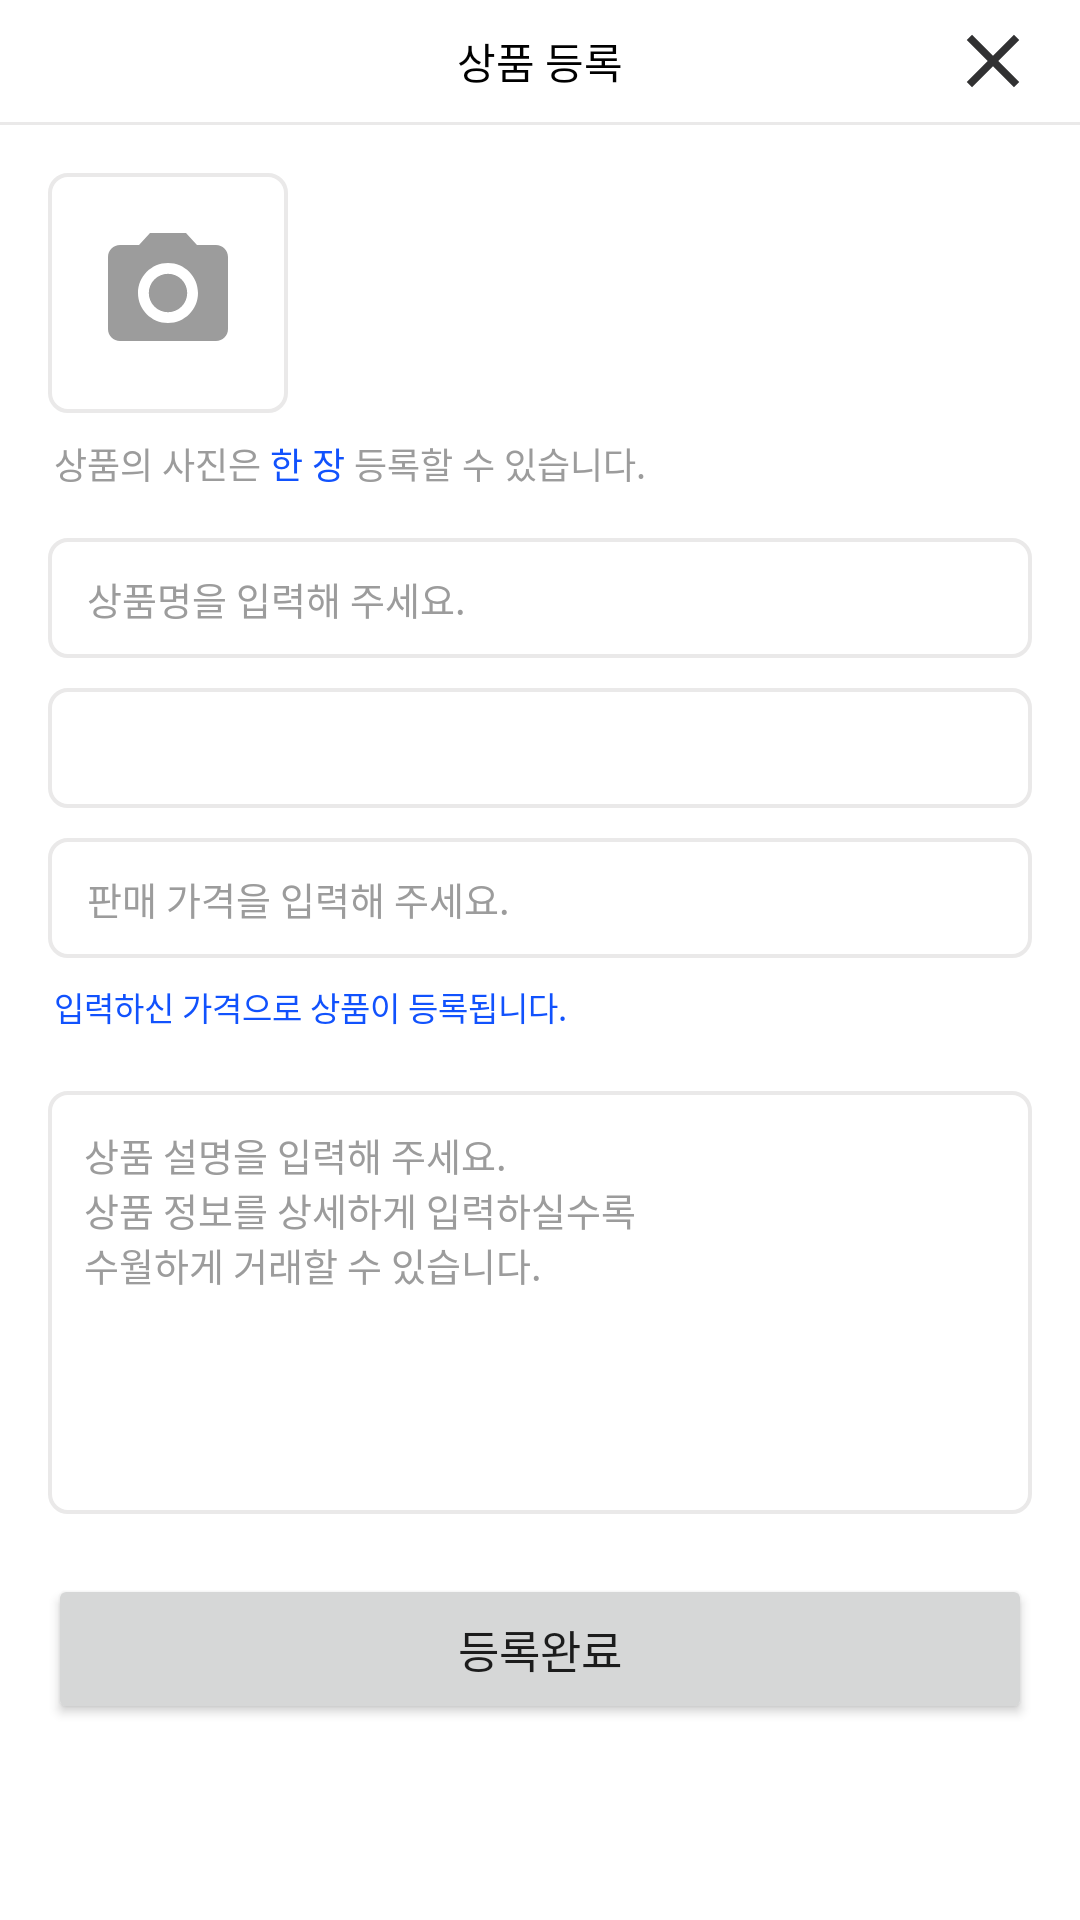

Reconstruct the res/layout file that produces this screen, plus the resources it refers to.
<!-- AndroidManifest.xml: activity theme Theme.WhiteStatusBar -->
<!-- res/layout/activity_publish.xml -->
<?xml version="1.0" encoding="utf-8"?>
<androidx.constraintlayout.widget.ConstraintLayout xmlns:android="http://schemas.android.com/apk/res/android"
    xmlns:app="http://schemas.android.com/apk/res-auto"
    xmlns:tools="http://schemas.android.com/tools"
    android:layout_width="match_parent"
    android:layout_height="match_parent"

    tools:context=".PublishActivity">

    <TextView
        android:id="@+id/main_tv"
        android:layout_width="match_parent"
        android:layout_height="wrap_content"
        android:gravity="center"
        android:paddingTop="10sp"
        android:paddingBottom="10sp"
        android:text="@string/publish_activity_title"
        android:textColor="@color/black"
        android:textSize="14sp"
        app:layout_constraintEnd_toEndOf="parent"
        app:layout_constraintStart_toStartOf="parent"
        app:layout_constraintTop_toTopOf="parent" />


    <ImageButton
        android:id="@+id/exit_btn"
        android:layout_width="wrap_content"
        android:layout_height="wrap_content"
        android:background="@color/white"
        android:paddingTop="2sp"
        android:paddingEnd="14sp"
        android:paddingBottom="2sp"
        android:src="@drawable/ic_close_24"
        app:layout_constraintBottom_toTopOf="@id/line1"
        app:layout_constraintEnd_toEndOf="parent"
        app:layout_constraintTop_toTopOf="parent" />

    <TextView
        android:id="@+id/line1"
        android:layout_width="match_parent"
        android:layout_height="1sp"
        android:background="@color/lighter_gray"
        android:fontFamily="@font/one_mobile_regular"
        app:layout_constraintEnd_toEndOf="parent"
        app:layout_constraintStart_toStartOf="parent"
        app:layout_constraintTop_toBottomOf="@id/main_tv" />


    <ScrollView
        android:id="@+id/scrollView"
        android:layout_width="match_parent"
        android:layout_height="0dp"
        android:orientation="vertical"
        app:layout_constraintBottom_toBottomOf="parent"
        app:layout_constraintStart_toStartOf="parent"
        app:layout_constraintTop_toBottomOf="@id/line1">

        <androidx.constraintlayout.widget.ConstraintLayout
            android:layout_width="match_parent"
            android:layout_height="match_parent">

            <androidx.constraintlayout.widget.ConstraintLayout
                android:id="@+id/camera_layout"
                android:layout_width="match_parent"
                android:layout_height="wrap_content"
                app:layout_constraintStart_toStartOf="parent"
                app:layout_constraintTop_toTopOf="parent">

                <ImageButton
                    android:id="@+id/camera_btn"
                    android:layout_width="80sp"
                    android:layout_height="80sp"
                    android:layout_marginStart="16sp"
                    android:layout_marginTop="16sp"
                    android:layout_marginBottom="8sp"
                    android:background="@drawable/square_publish_camera"
                    app:layout_constraintStart_toStartOf="parent"
                    app:layout_constraintTop_toTopOf="parent"
                    app:srcCompat="@drawable/ic_photo_camera_24" />

                <androidx.cardview.widget.CardView
                    android:id="@+id/preview_cv"
                    android:layout_width="wrap_content"
                    android:layout_height="wrap_content"
                    android:layout_marginStart="16sp"
                    app:cardCornerRadius="8sp"
                    app:cardElevation="0dp"
                    app:layout_constraintStart_toEndOf="@id/camera_btn"
                    app:layout_constraintTop_toTopOf="@id/camera_btn">

                    <ImageView
                        android:id="@+id/product_preview_iv"
                        android:layout_width="80sp"
                        android:layout_height="80sp"
                        android:scaleType="centerCrop"
                        android:src="@drawable/sample_img"
                        android:visibility="invisible"
                        app:cardElevation="0dp"
                        app:layout_constraintStart_toEndOf="@id/camera_btn"
                        app:layout_constraintTop_toTopOf="@id/camera_btn" />
                </androidx.cardview.widget.CardView>
            </androidx.constraintlayout.widget.ConstraintLayout>


            <LinearLayout
                android:id="@+id/liner_layout"
                android:layout_width="match_parent"
                android:layout_height="wrap_content"
                android:orientation="vertical"
                android:paddingLeft="16sp"
                android:paddingTop="8sp"
                android:paddingRight="16sp"
                app:layout_constraintEnd_toEndOf="parent"
                app:layout_constraintHorizontal_bias="0.0"
                app:layout_constraintStart_toStartOf="parent"
                app:layout_constraintTop_toBottomOf="@id/camera_layout">


                <LinearLayout
                    android:layout_width="match_parent"
                    android:layout_height="wrap_content"
                    android:orientation="horizontal"
                    android:paddingStart="2sp">

                    <TextView
                        android:layout_width="wrap_content"
                        android:layout_height="wrap_content"
                        android:layout_marginBottom="16sp"
                        android:text="상품의 사진은 "
                        android:textColor="@color/light_gray"
                        android:textSize="12sp" />

                    <TextView
                        android:layout_width="wrap_content"
                        android:layout_height="wrap_content"
                        android:layout_marginBottom="10sp"
                        android:text="한 장"
                        android:textColor="@color/main_blue"
                        android:textSize="12sp" />

                    <TextView
                        android:layout_width="wrap_content"
                        android:layout_height="wrap_content"
                        android:layout_marginBottom="10sp"
                        android:text=" 등록할 수 있습니다."
                        android:textColor="@color/light_gray"
                        android:textSize="12sp" />
                </LinearLayout>

                <EditText
                    android:id="@+id/title_et"
                    android:layout_width="match_parent"
                    android:layout_height="wrap_content"
                    android:layout_marginBottom="10sp"
                    android:background="@drawable/square_publish_title"
                    android:hint="@string/publish_activity_title_hint"
                    android:lines="1"
                    android:paddingStart="13sp"
                    android:textColor="@color/gray"
                    android:textColorHint="@color/light_gray"
                    android:textSize="12.5sp" />

                <Spinner
                    android:id="@+id/status_spinner"
                    android:layout_width="match_parent"
                    android:layout_height="wrap_content"
                    android:layout_marginBottom="10sp"
                    android:visibility="gone"
                    android:background="@drawable/square_publish_title"/>

                <Spinner
                    android:id="@+id/category_spinner"
                    android:layout_width="match_parent"
                    android:layout_height="wrap_content"
                    android:layout_marginBottom="10sp"
                    android:background="@drawable/square_publish_title"
                    android:hint="@string/publish_activity_category_hint" />
                


                <EditText
                    android:id="@+id/price_et"
                    android:layout_width="match_parent"
                    android:layout_height="wrap_content"
                    android:layout_marginBottom="8sp"
                    android:background="@drawable/square_publish_title"
                    android:ems="10"
                    android:hint="@string/publish_activity_price_hint"
                    android:inputType="numberDecimal"
                    android:lines="1"
                    android:paddingStart="13sp"
                    android:textColor="@color/gray"
                    android:textColorHint="@color/light_gray"
                    android:textSize="12.5sp" />
                

                <TextView
                    android:layout_width="wrap_content"
                    android:layout_height="wrap_content"
                    android:layout_marginBottom="20sp"
                    android:paddingStart="2sp"
                    android:text="입력하신 가격으로 상품이 등록됩니다."
                    android:textColor="@color/main_blue"
                    android:textSize="11sp" />


                <EditText
                    android:id="@+id/discription_et"
                    android:layout_width="match_parent"
                    android:layout_height="wrap_content"
                    android:layout_marginBottom="20sp"
                    android:background="@drawable/square_publish_title"
                    android:gravity="clip_vertical"
                    android:hint="@string/publish_activity_discription_hint"
                    android:lines="8"
                    android:maxLines="8"
                    android:paddingStart="12sp"
                    android:paddingTop="12sp"
                    android:textColorHint="@color/light_gray"
                    android:textSize="12.5sp" />

            </LinearLayout>

            <Button
                android:id="@+id/publish_btn"
                android:layout_width="0sp"
                android:layout_height="50sp"
                android:layout_marginStart="16sp"
                android:layout_marginEnd="16sp"
                android:text="@string/publish_activity_publish_btn"
                android:textSize="15sp"
                app:layout_constraintEnd_toEndOf="parent"
                app:layout_constraintStart_toStartOf="parent"
                app:layout_constraintTop_toBottomOf="@id/liner_layout" />

            <Button
                android:id="@+id/edit_btn"
                android:layout_width="0sp"
                android:layout_height="50sp"
                android:layout_marginStart="16sp"
                android:layout_marginEnd="16sp"
                android:text="@string/publish_activity_edit_btn"
                android:textSize="15sp"
                android:visibility="invisible"
                app:layout_constraintEnd_toEndOf="parent"
                app:layout_constraintStart_toStartOf="parent"
                app:layout_constraintTop_toBottomOf="@id/liner_layout" />
        </androidx.constraintlayout.widget.ConstraintLayout>

    </ScrollView>


</androidx.constraintlayout.widget.ConstraintLayout>
<!-- resources referenced by this layout -->
<resources>
  <color name="black">#FF000000</color>
  <color name="gray">#555555</color>
  <color name="light_gray">#9C9C9C</color>
  <color name="lighter_gray">#EAE9E9</color>
  <color name="main_blue">#1152FD</color>
  <color name="white">#FFFFFFFF</color>
  <!-- drawable ic_close_24 (drawable-v24) -->
  <vector xmlns:android="http://schemas.android.com/apk/res/android"
      android:width="30dp"
      android:height="30dp"
      android:viewportWidth="24"
      android:viewportHeight="24"
  
      android:tint="@color/dark_gray">
    <path
        android:fillColor="@android:color/white"
        android:pathData="M19,6.41L17.59,5 12,10.59 6.41,5 5,6.41 10.59,12 5,17.59 6.41,19 12,13.41 17.59,19 19,17.59 13.41,12z"/>
  </vector>
  <!-- drawable ic_photo_camera_24 (drawable-v24) -->
  <vector xmlns:android="http://schemas.android.com/apk/res/android"
      android:width="48dp"
      android:height="48dp"
      android:viewportWidth="24"
      android:viewportHeight="24"
      android:tint="@color/light_gray">
    <path
        android:fillColor="@android:color/white"
        android:pathData="M12,12m-3.2,0a3.2,3.2 0,1 1,6.4 0a3.2,3.2 0,1 1,-6.4 0"/>
    <path
        android:fillColor="@android:color/white"
        android:pathData="M9,2L7.17,4L4,4c-1.1,0 -2,0.9 -2,2v12c0,1.1 0.9,2 2,2h16c1.1,0 2,-0.9 2,-2L22,6c0,-1.1 -0.9,-2 -2,-2h-3.17L15,2L9,2zM12,17c-2.76,0 -5,-2.24 -5,-5s2.24,-5 5,-5 5,2.24 5,5 -2.24,5 -5,5z"/>
  </vector>
  <!-- drawable sample_img: jpg bitmap (drawable-v24, 1026623 bytes) -->
  <!-- drawable square_publish_camera (drawable-v24) -->
  <?xml version="1.0" encoding="utf-8"?>
  <shape xmlns:android="http://schemas.android.com/apk/res/android"
      android:shape="rectangle">
      <stroke
          android:width="1.2sp"
          android:color="@color/lighter_gray" />
      <size
          android:width="50sp"
          android:height="50sp" />
      <corners android:radius="6dp" />
  
  </shape>
  <!-- drawable square_publish_title (drawable-v24) -->
  <?xml version="1.0" encoding="utf-8"?>
  <shape xmlns:android="http://schemas.android.com/apk/res/android"
      android:shape="rectangle">
      <stroke
          android:width="1.2sp"
          android:color="@color/lighter_gray" />
      <size
          android:width="300sp"
          android:height="40sp" />
      <corners android:radius="6dp" />
  
  </shape>
  <string name="publish_activity_category_hint">카테고리를 선택해주세요</string>
  <string name="publish_activity_discription_hint">상품 설명을 입력해 주세요.\n상품 정보를 상세하게 입력하실수록\n수월하게 거래할 수 있습니다.\n\n\n</string>
  <string name="publish_activity_edit_btn">수정하기</string>
  
      // MessageFragment
  <string name="publish_activity_price_hint">판매 가격을 입력해 주세요.</string>
  <string name="publish_activity_publish_btn">등록완료</string>
  <string name="publish_activity_title">상품 등록</string>
  <string name="publish_activity_title_hint">상품명을 입력해 주세요.</string>
  <style name="Theme.WhiteStatusBar" parent="Theme.MaterialComponents.DayNight.DarkActionBar">
          
          <item name="windowNoTitle">true</item>
          
          <item name="colorPrimary">@color/main_blue</item>
          <item name="colorPrimaryVariant">@color/white</item>
          <item name="colorOnPrimary">@color/white</item>
          
          <item name="android:windowLightStatusBar" tools:targetApi="m">true</item>
          
          <item name="colorSecondary">@color/main_blue</item>
          <item name="colorSecondaryVariant">@color/main_blue</item>
          <item name="colorOnSecondary">@color/black</item>
          
          <item name="android:statusBarColor" tools:targetApi="l">?attr/colorPrimaryVariant</item>
          
      </style>
  <color name="dark_gray">#313132</color>
</resources>
